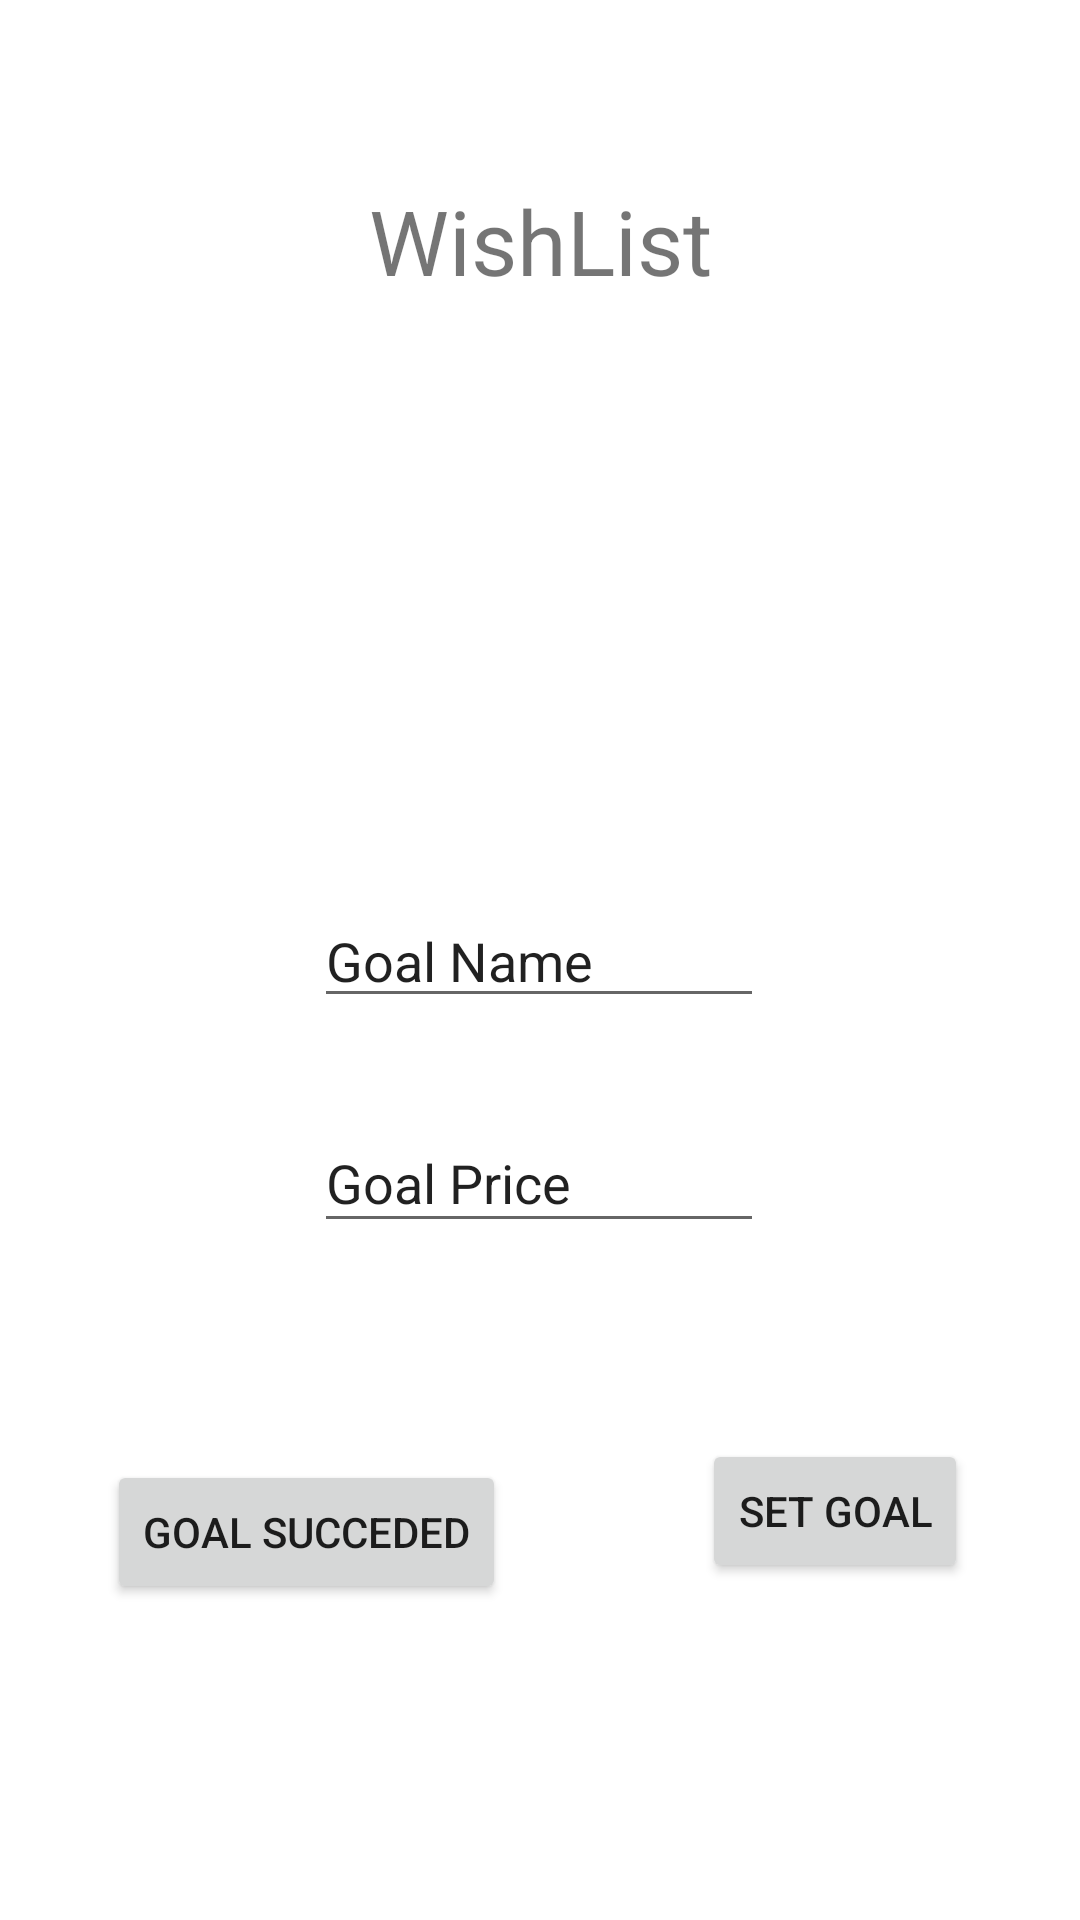

Write the Android layout XML for this screen, with the resource values it uses.
<!-- AndroidManifest.xml: application theme Theme.CalaTourApp -->
<!-- res/layout/activity_wish_list.xml -->
<?xml version="1.0" encoding="utf-8"?>
<androidx.constraintlayout.widget.ConstraintLayout xmlns:android="http://schemas.android.com/apk/res/android"
    xmlns:app="http://schemas.android.com/apk/res-auto"
    xmlns:tools="http://schemas.android.com/tools"
    android:layout_width="match_parent"
    android:layout_height="match_parent"
    tools:context=".activities.WishListActivity">

    <EditText
        android:id="@+id/goal_price_id"
        android:layout_width="150dp"
        android:layout_height="43dp"
        android:layout_marginTop="32dp"
        android:ems="10"
        android:inputType="textPersonName"
        android:text="Goal Price"
        app:layout_constraintEnd_toEndOf="parent"
        app:layout_constraintHorizontal_bias="0.498"
        app:layout_constraintStart_toStartOf="parent"
        app:layout_constraintTop_toBottomOf="@+id/goal_name_id" />

    <ImageView
        android:id="@+id/imageLambo"
        android:layout_width="107dp"
        android:layout_height="92dp"
        android:layout_marginStart="40dp"
        android:layout_marginTop="40dp"
        app:layout_constraintStart_toStartOf="parent"
        app:layout_constraintTop_toBottomOf="@+id/wishlist_title"
        android:src="@drawable/lamborghinii2"
        android:visibility="invisible"/>

    <TextView
        android:id="@+id/wishlist_title"
        android:layout_width="wrap_content"
        android:layout_height="wrap_content"
        android:layout_marginTop="60dp"
        android:text="WishList"
        android:textSize="30dp"
        app:layout_constraintEnd_toEndOf="parent"
        app:layout_constraintStart_toStartOf="parent"
        app:layout_constraintTop_toTopOf="parent" />

    <TextView
        android:id="@+id/textLambo"
        android:layout_width="wrap_content"
        android:layout_height="wrap_content"
        android:layout_marginTop="172dp"
        android:text="Lamborghini Urus - 80000$"
        android:textSize="20dp"
        app:layout_constraintEnd_toEndOf="parent"
        app:layout_constraintHorizontal_bias="0.714"
        app:layout_constraintStart_toEndOf="@+id/imageView"
        app:layout_constraintTop_toTopOf="parent"
        android:visibility="invisible"/>


    <EditText
        android:id="@+id/goal_name_id"
        android:layout_width="150dp"
        android:layout_height="40dp"
        android:ems="10"
        android:inputType="textPersonName"
        android:text="Goal Name"
        app:layout_constraintBottom_toBottomOf="parent"
        app:layout_constraintEnd_toEndOf="parent"
        app:layout_constraintHorizontal_bias="0.498"
        app:layout_constraintStart_toStartOf="parent"
        app:layout_constraintTop_toTopOf="parent"
        app:layout_constraintVertical_bias="0.499" />

    <Button
        android:id="@+id/button"
        android:layout_width="wrap_content"
        android:layout_height="wrap_content"
        android:onClick="buttonPressed"
        android:text="Set goal"
        app:layout_constraintBottom_toBottomOf="parent"
        app:layout_constraintEnd_toEndOf="parent"
        app:layout_constraintHorizontal_bias="0.862"
        app:layout_constraintStart_toStartOf="parent"
        app:layout_constraintTop_toBottomOf="@+id/goal_price_id"
        app:layout_constraintVertical_bias="0.367" />

    <Button
        android:id="@+id/button2"
        android:layout_width="wrap_content"
        android:layout_height="wrap_content"
        android:layout_marginTop="44dp"
        android:text="Goal Succeded"
        app:layout_constraintBottom_toBottomOf="parent"
        app:layout_constraintEnd_toEndOf="parent"
        app:layout_constraintHorizontal_bias="0.157"
        app:layout_constraintStart_toStartOf="parent"
        app:layout_constraintTop_toBottomOf="@+id/goal_price_id"
        app:layout_constraintVertical_bias="0.212" />


</androidx.constraintlayout.widget.ConstraintLayout>
<!-- resources referenced by this layout -->
<resources>
  <!-- drawable lamborghinii2: jpg bitmap (drawable, 15356 bytes) -->
  <style name="Theme.CalaTourApp" parent="Theme.MaterialComponents.DayNight.DarkActionBar">
          
          <item name="colorPrimary">@color/purple_500</item>
          <item name="colorPrimaryVariant">@color/purple_700</item>
          <item name="colorOnPrimary">@color/white</item>
          
          <item name="colorSecondary">@color/teal_200</item>
          <item name="colorSecondaryVariant">@color/teal_700</item>
          <item name="colorOnSecondary">@color/black</item>
          
          <item name="android:statusBarColor" tools:targetApi="l">?attr/colorPrimaryVariant</item>
          
      </style>
  <color name="purple_500">#FF6200EE</color>
  <color name="purple_700">#FF3700B3</color>
  <color name="white">#FFFFFFFF</color>
  <color name="teal_200">#FF03DAC5</color>
  <color name="teal_700">#FF018786</color>
  <color name="black">#FF000000</color>
</resources>
